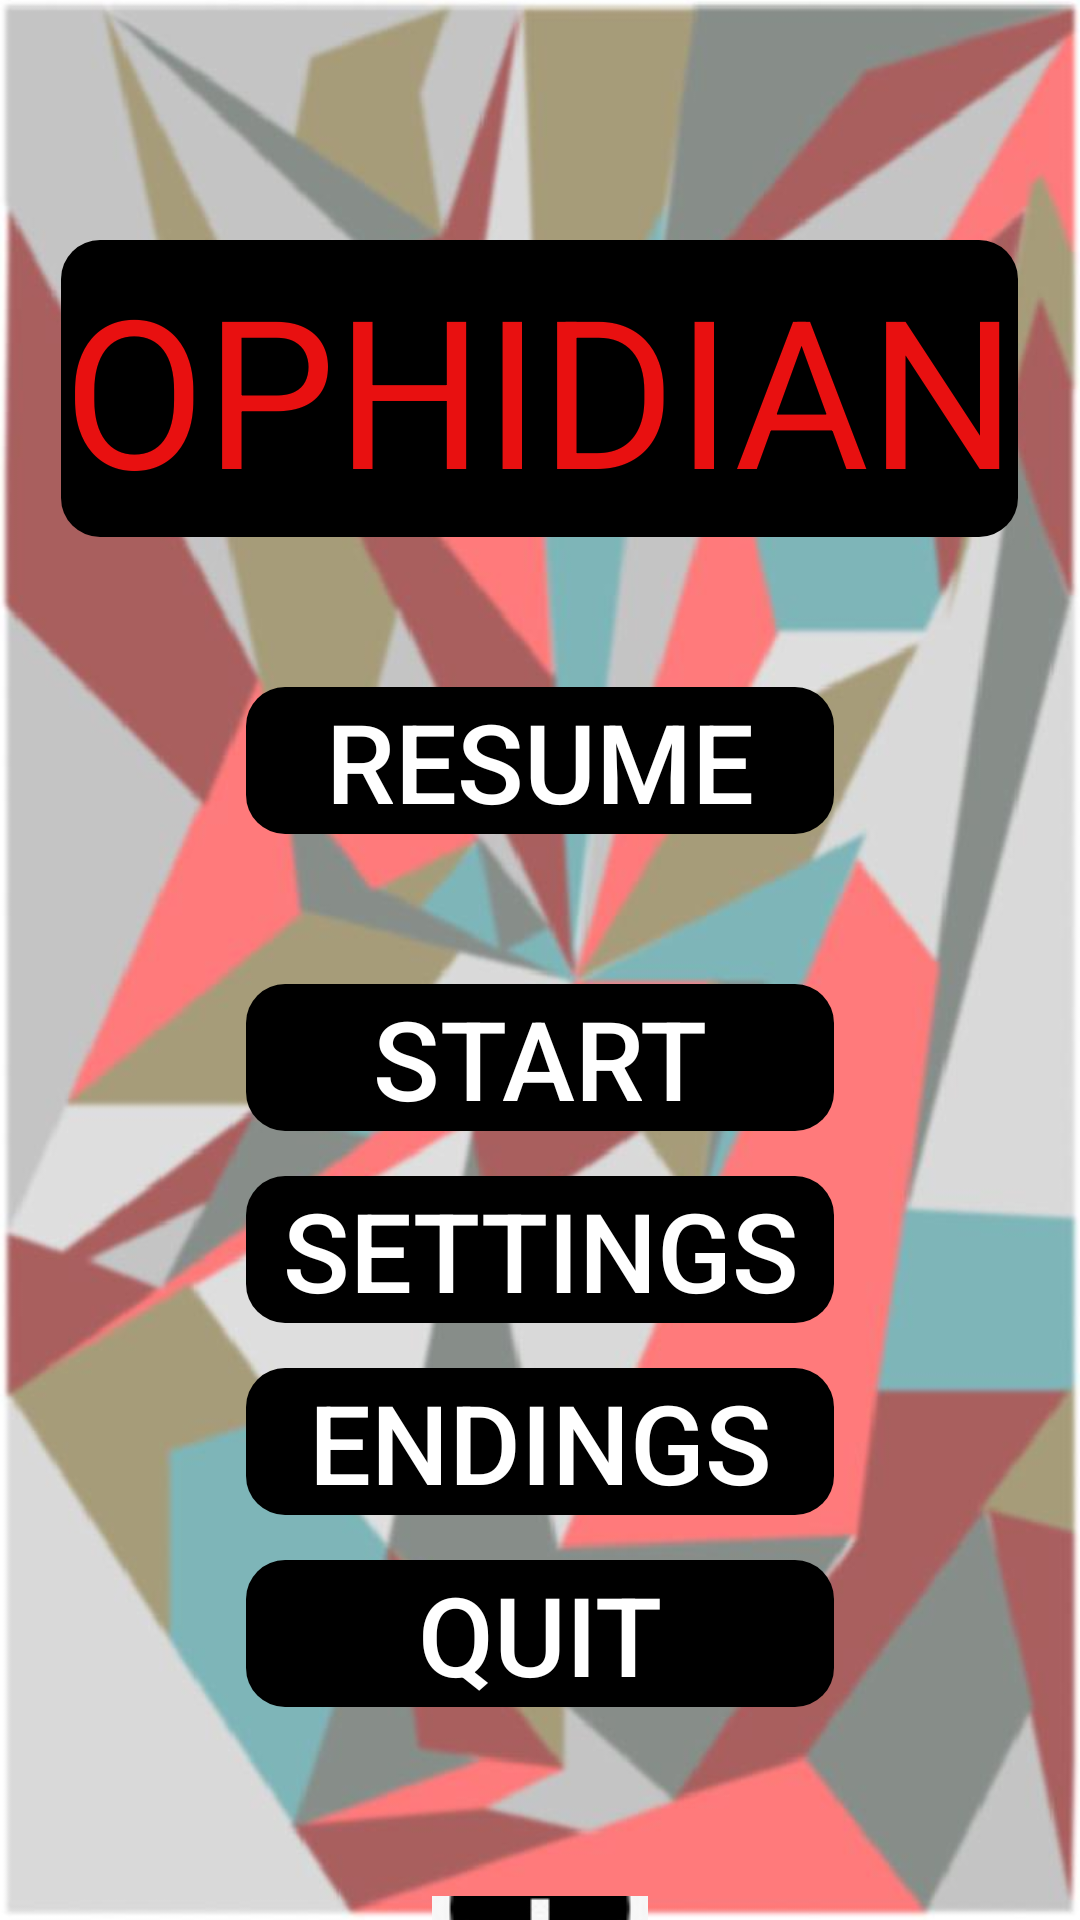

Here is an Android app screen rendered from its layout file. Give the layout XML and the strings, colors and styles it references.
<!-- AndroidManifest.xml: application theme AppTheme -->
<!-- res/layout/activity_home.xml -->
<?xml version="1.0" encoding="utf-8"?>
<RelativeLayout xmlns:android="http://schemas.android.com/apk/res/android"
    xmlns:app="http://schemas.android.com/apk/res-auto"
    xmlns:tools="http://schemas.android.com/tools"
    android:layout_width="wrap_content"
    android:layout_height="wrap_content"
    android:background="@drawable/redem1"

    tools:context=".MainActivity">


    <Button
        android:id="@+id/Button6"
        android:layout_width="196dp"
        android:layout_height="49dp"
        android:layout_below="@id/button2"
        android:layout_centerHorizontal="true"
        android:layout_marginTop="15dp"
        android:autoSizeTextType="uniform"
        android:background="@drawable/background"
        android:gravity="center_horizontal|center_vertical"
        android:text="@string/quit"
        android:textColor="#FFFFFF"
        android:textSize="24sp"
        app:backgroundTint="#000000" />

    <Button
        android:id="@+id/button3"
        android:layout_width="196dp"
        android:layout_height="49dp"
        android:layout_below="@id/button"
        android:layout_centerHorizontal="true"
        android:layout_marginTop="15dp"
        android:autoSizeTextType="uniform"
        android:background="@drawable/background"
        android:gravity="center_horizontal|center_vertical"
        android:text="@string/setting"
        android:textColor="#FFFFFF"
        android:textSize="24sp"
        app:backgroundTint="#000000" />

    <Button
        android:id="@+id/button2"
        android:layout_width="196dp"
        android:layout_height="49dp"
        android:layout_below="@id/button3"
        android:layout_centerHorizontal="true"
        android:layout_marginTop="15dp"
        android:autoSizeTextType="uniform"
        android:background="@drawable/background"
        android:gravity="center_horizontal|center_vertical"
        android:text="@string/ending"
        android:textColor="#FFFFFF"
        android:textSize="24sp"
        app:backgroundTint="#000000" />

    <TextView
        android:id="@+id/redemption"
        android:layout_width="319dp"
        android:layout_height="99dp"
        android:layout_centerHorizontal="true"
        android:layout_marginTop="80dp"
        android:autoSizeTextType="uniform"
        android:background="@drawable/background"
        android:backgroundTint="#FF000000"
        android:gravity="center_horizontal|center_vertical"
        android:text="@string/redemption"
        android:textColor="#E81010"
        android:textSize="50sp" />

    <Button
        android:id="@+id/button"
        android:layout_width="196dp"
        android:layout_height="49dp"
        android:layout_below="@id/button8"
        android:layout_centerHorizontal="true"
        android:layout_marginTop="50dp"
        android:autoSizeTextType="uniform"
        android:background="@drawable/background"
        android:gravity="center_horizontal|center_vertical"
        android:text="@string/start"
        android:textColor="#FFFFFF"
        android:textSize="24sp"
        app:backgroundTint="#000000" />

    <Button
        android:id="@+id/button8"
        android:layout_width="196dp"
        android:layout_height="49dp"
        android:layout_below="@id/redemption"

        android:layout_centerHorizontal="true"
        android:layout_marginTop="50dp"

        android:autoSizeTextType="uniform"
        android:background="@drawable/background"
        android:gravity="center_horizontal|center_vertical"
        android:text="@string/resume"
        android:textColor="#FFFFFF"
        android:textSize="24sp"
        app:backgroundTint="#000000" />


    <ImageButton
        android:id="@+id/button4"
        android:layout_width="103dp"
        android:layout_height="62dp"
        android:layout_below="@id/Button6"
        android:layout_centerHorizontal="true"
        android:layout_marginTop="63dp"
        android:background="#00FFFFFF"
        android:contentDescription="@string/todo"
        android:src="@drawable/infocre"
        android:tint="#00FFFFFF"
        tools:ignore="DuplicateIds" />


</RelativeLayout>
<!-- resources referenced by this layout -->
<resources>
  <!-- drawable background (drawable) -->
  <?xml version="1.0" encoding="UTF-8"?>
  <shape xmlns:android="http://schemas.android.com/apk/res/android"
      android:shape="rectangle">
  
      <corners
          android:bottomRightRadius="13dp"
          android:bottomLeftRadius="13dp"
          android:topLeftRadius="13dp"
          android:topRightRadius="13dp"/>
  </shape>
  <!-- drawable infocre: jpeg bitmap (drawable, 1635 bytes) -->
  <!-- drawable redem1: jpg bitmap (drawable, 51507 bytes) -->
  <string name="ending">ENDINGS</string>
  <string name="quit">QUIT</string>
  <string name="redemption">OPHIDIAN</string>
  <string name="resume">RESUME</string>
  <string name="setting">SETTINGS</string>
  <string name="start">START</string>
  <string name="todo">TODO</string>
  <style name="AppTheme" parent="Theme.AppCompat.Light.NoActionBar">
          
          <item name="colorPrimary">@color/colorPrimary</item>
          <item name="colorPrimaryDark">@color/colorPrimaryDark</item>
          <item name="colorAccent">@color/colorAccent</item>
      </style>
  <color name="colorPrimary">#6200EE</color>
  <color name="colorPrimaryDark">#3700B3</color>
  <color name="colorAccent">#03DAC5</color>
</resources>
